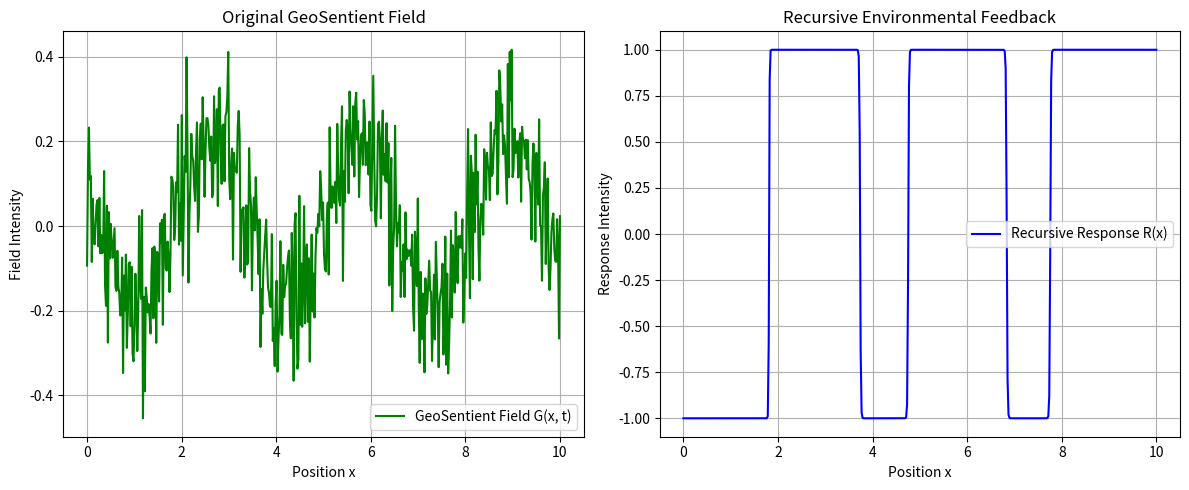

This chart was generated by the following Python code:

import numpy as np
import matplotlib.pyplot as plt

def phi(x, t):
    return np.sin(x - 0.5 * t)

def fractal_harmonic(x, t):
    return np.cos(2 * x + t) + 0.5 * np.random.randn(*x.shape)

def soil_entropy(x, t):
    return np.exp(-((x - t)**2)) + 0.1 * np.random.randn(*x.shape)

def geo_sentient_field(x, t, alpha=0.7, beta=0.2, gamma=0.1):
    laplacian_phi = np.gradient(np.gradient(phi(x, t)))
    return alpha * laplacian_phi + beta * fractal_harmonic(x, t) + gamma * np.gradient(soil_entropy(x, t))

def attention_kernel(x_i, x):
    return np.exp(-np.abs(x_i - x)**2)

def recursive_query(G_field, x, iterations=3):
    result = G_field.copy()
    for _ in range(iterations):
        new_result = []
        for i in range(len(x)):
            weights = attention_kernel(x[i], x)
            new_result.append(np.tanh(np.sum(weights * result)))
        result = np.array(new_result)
    return result

if __name__ == "__main__":
    x = np.linspace(0, 10, 500)
    t = 1.0

    G = geo_sentient_field(x, t)
    R = recursive_query(G, x, iterations=5)

    plt.figure(figsize=(12, 5))

    plt.subplot(1, 2, 1)
    plt.plot(x, G, label="GeoSentient Field G(x, t)", color='green')
    plt.title("Original GeoSentient Field")
    plt.xlabel("Position x")
    plt.ylabel("Field Intensity")
    plt.legend()
    plt.grid(True)

    plt.subplot(1, 2, 2)
    plt.plot(x, R, label="Recursive Response R(x)", color='blue')
    plt.title("Recursive Environmental Feedback")
    plt.xlabel("Position x")
    plt.ylabel("Response Intensity")
    plt.legend()
    plt.grid(True)

    plt.tight_layout()
    plt.show()
